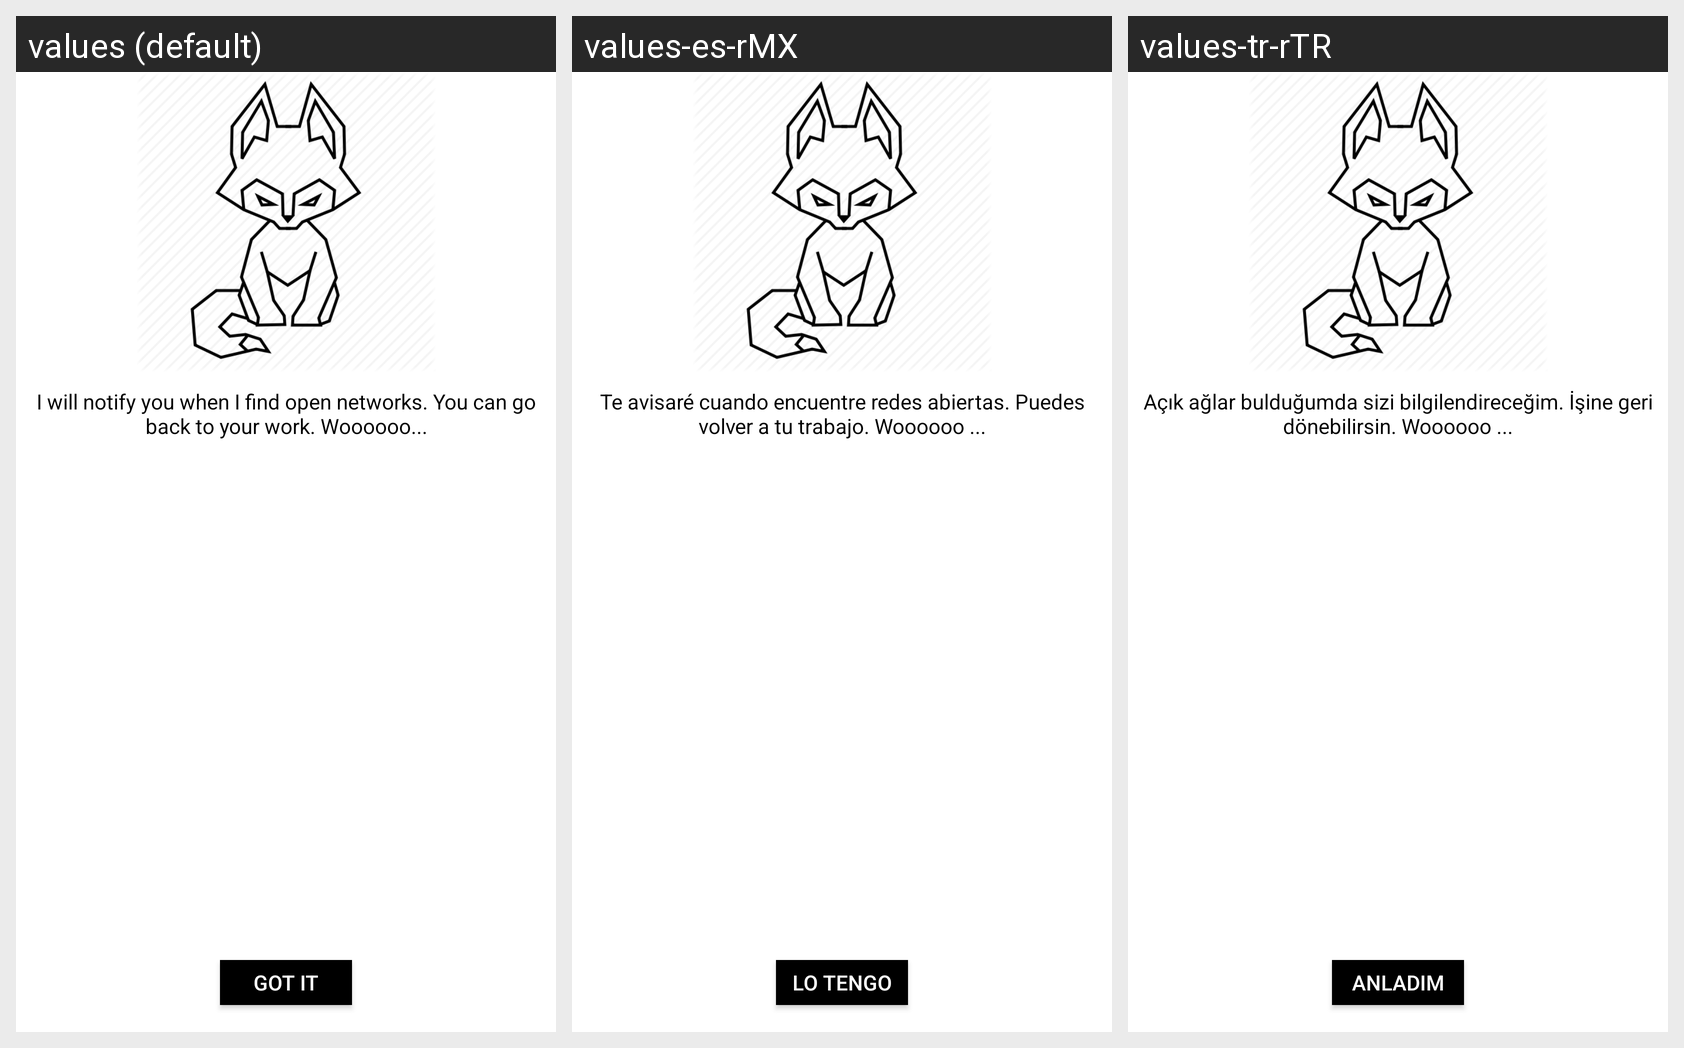

The same Android screen rendered under several of its app's locales, left to right. List the strings drawn on it with the default value and each locale's translation.
Android screen res/layout/dialog_notify_layout.xml rendered under 3 locales, left to right: values (default), values-es-rMX, values-tr-rTR. Device: Nexus 5 (rendered at 1080×1920; each locale shown at half size, 540×960, under a caption strip naming it); theme AppTheme.
Other locales in the repository, not shown: values-de-rDE, values-el-rGR, values-hi-rIN.
Strings drawn on this screen, with the default value and each locale's value (text and hints the layout hard-codes, and strings that could not be matched under every locale, appear in the picture but are not listed):

woooo
  values: I will notify you when I find open networks. You can go back to your work. Woooooo...
  values-es-rMX: Te avisaré cuando encuentre redes abiertas. Puedes volver a tu trabajo. Woooooo ...
  values-tr-rTR: Açık ağlar bulduğumda sizi bilgilendireceğim. İşine geri dönebilirsin. Woooooo ...

got_it
  values: Got it
  values-es-rMX: Lo tengo
  values-tr-rTR: Anladım
